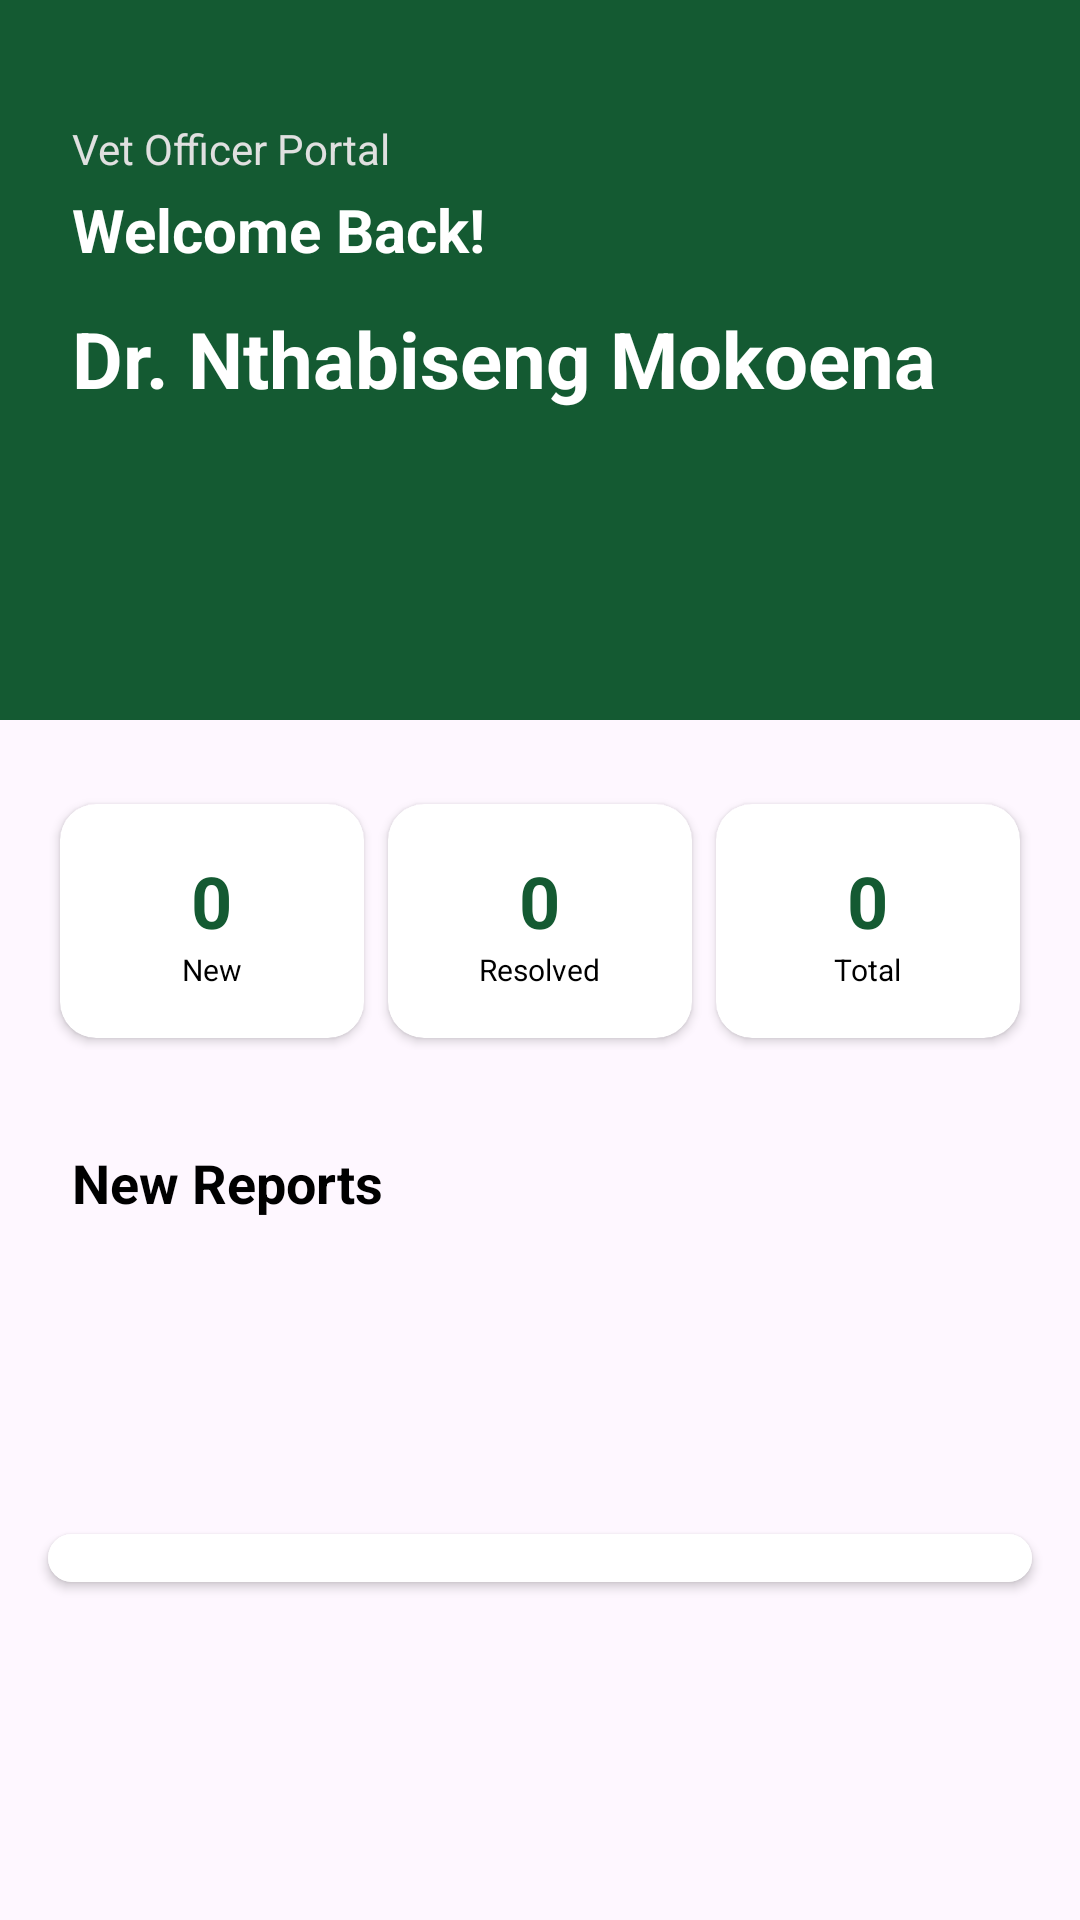

Android layout source for this screen:
<!-- AndroidManifest.xml: application theme Theme.DiseaseAlertLesotho -->
<!-- res/layout/fragment_vet_home.xml -->
<?xml version="1.0" encoding="utf-8"?>
<ScrollView xmlns:android="http://schemas.android.com/apk/res/android"
    xmlns:app="http://schemas.android.com/apk/res-auto"
    android:layout_width="match_parent"
    android:layout_height="match_parent"
    android:fillViewport="true">

    <androidx.constraintlayout.widget.ConstraintLayout
        android:layout_width="match_parent"
        android:layout_height="wrap_content">

        
        <View
            android:id="@+id/view_header"
            android:layout_width="match_parent"
            android:layout_height="240dp"
            android:background="@color/header_green"
            app:layout_constraintTop_toTopOf="parent" />

        <TextView
            android:id="@+id/tv_vet_portal"
            android:layout_width="wrap_content"
            android:layout_height="wrap_content"
            android:layout_marginStart="24dp"
            android:layout_marginTop="40dp"
            android:text="Vet Officer Portal"
            android:textColor="#E0E0E0"
            android:textSize="14sp"
            app:layout_constraintStart_toStartOf="parent"
            app:layout_constraintTop_toTopOf="parent" />

        <TextView
            android:id="@+id/tv_welcome_back"
            android:layout_width="wrap_content"
            android:layout_height="wrap_content"
            android:layout_marginStart="24dp"
            android:layout_marginTop="4dp"
            android:text="Welcome Back!"
            android:textColor="@color/white"
            android:textSize="20sp"
            android:textStyle="bold"
            app:layout_constraintStart_toStartOf="parent"
            app:layout_constraintTop_toBottomOf="@id/tv_vet_portal" />

        <TextView
            android:id="@+id/tv_vet_name"
            android:layout_width="wrap_content"
            android:layout_height="wrap_content"
            android:layout_marginStart="24dp"
            android:layout_marginTop="12dp"
            android:text="Dr. Nthabiseng Mokoena"
            android:textColor="@color/white"
            android:textSize="26sp"
            android:textStyle="bold"
            app:layout_constraintStart_toStartOf="parent"
            app:layout_constraintTop_toBottomOf="@id/tv_welcome_back" />

        
        <LinearLayout
            android:id="@+id/layout_stats"
            android:layout_width="match_parent"
            android:layout_height="wrap_content"
            android:layout_marginTop="24dp"
            android:orientation="horizontal"
            android:paddingHorizontal="16dp"
            app:layout_constraintTop_toBottomOf="@id/view_header">

            <androidx.cardview.widget.CardView
                android:layout_width="0dp"
                android:layout_height="wrap_content"
                android:layout_margin="4dp"
                android:layout_weight="1"
                app:cardBackgroundColor="@color/white"
                app:cardCornerRadius="12dp"
                app:cardElevation="2dp">
                <LinearLayout
                    android:layout_width="match_parent"
                    android:layout_height="wrap_content"
                    android:gravity="center"
                    android:orientation="vertical"
                    android:padding="16dp">
                    <TextView
                        android:id="@+id/tv_stat_new"
                        android:layout_width="wrap_content"
                        android:layout_height="wrap_content"
                        android:text="0"
                        android:textColor="@color/header_green"
                        android:textSize="24sp"
                        android:textStyle="bold" />
                    <TextView
                        android:layout_width="wrap_content"
                        android:layout_height="wrap_content"
                        android:text="New"
                        android:textColor="@color/black"
                        android:textSize="10sp" />
                </LinearLayout>
            </androidx.cardview.widget.CardView>

            <androidx.cardview.widget.CardView
                android:layout_width="0dp"
                android:layout_height="wrap_content"
                android:layout_margin="4dp"
                android:layout_weight="1"
                app:cardBackgroundColor="@color/white"
                app:cardCornerRadius="12dp"
                app:cardElevation="2dp">
                <LinearLayout
                    android:layout_width="match_parent"
                    android:layout_height="wrap_content"
                    android:gravity="center"
                    android:orientation="vertical"
                    android:padding="16dp">
                    <TextView
                        android:id="@+id/tv_stat_active"
                        android:layout_width="wrap_content"
                        android:layout_height="wrap_content"
                        android:text="0"
                        android:textColor="@color/header_green"
                        android:textSize="24sp"
                        android:textStyle="bold" />
                    <TextView
                        android:layout_width="wrap_content"
                        android:layout_height="wrap_content"
                        android:text="Resolved"
                        android:textColor="@color/black"
                        android:textSize="10sp" />
                </LinearLayout>
            </androidx.cardview.widget.CardView>

            <androidx.cardview.widget.CardView
                android:layout_width="0dp"
                android:layout_height="wrap_content"
                android:layout_margin="4dp"
                android:layout_weight="1"
                app:cardBackgroundColor="@color/white"
                app:cardCornerRadius="12dp"
                app:cardElevation="2dp">
                <LinearLayout
                    android:layout_width="match_parent"
                    android:layout_height="wrap_content"
                    android:gravity="center"
                    android:orientation="vertical"
                    android:padding="16dp">
                    <TextView
                        android:id="@+id/tv_stat_total"
                        android:layout_width="wrap_content"
                        android:layout_height="wrap_content"
                        android:text="0"
                        android:textColor="@color/header_green"
                        android:textSize="24sp"
                        android:textStyle="bold" />
                    <TextView
                        android:layout_width="wrap_content"
                        android:layout_height="wrap_content"
                        android:text="Total"
                        android:textColor="@color/black"
                        android:textSize="10sp" />
                </LinearLayout>
            </androidx.cardview.widget.CardView>
        </LinearLayout>

        <TextView
            android:id="@+id/tv_reports_title"
            android:layout_width="wrap_content"
            android:layout_height="wrap_content"
            android:layout_marginStart="24dp"
            android:layout_marginTop="32dp"
            android:text="New Reports"
            android:textColor="@color/black"
            android:textSize="18sp"
            android:textStyle="bold"
            app:layout_constraintStart_toStartOf="parent"
            app:layout_constraintTop_toBottomOf="@id/layout_stats" />

        
        <androidx.cardview.widget.CardView
            android:layout_width="match_parent"
            android:layout_height="wrap_content"
            android:layout_marginHorizontal="16dp"
            android:layout_marginTop="16dp"
            android:layout_marginBottom="24dp"
            app:cardBackgroundColor="@color/white"
            app:cardCornerRadius="16dp"
            app:cardElevation="2dp"
            app:layout_constraintBottom_toBottomOf="parent"
            app:layout_constraintTop_toBottomOf="@id/tv_reports_title">

            <LinearLayout
                android:id="@+id/layout_recent_reports"
                android:layout_width="match_parent"
                android:layout_height="wrap_content"
                android:background="@color/white"
                android:orientation="vertical"
                android:padding="8dp">

                <TextView
                    android:id="@+id/tv_no_reports_vet"
                    android:layout_width="match_parent"
                    android:layout_height="wrap_content"
                    android:gravity="center"
                    android:padding="24dp"
                    android:text="No reports found"
                    android:textColor="#757575"
                    android:visibility="gone" />

                
            </LinearLayout>
        </androidx.cardview.widget.CardView>

        <View
            android:layout_width="match_parent"
            android:layout_height="24dp"
            app:layout_constraintTop_toBottomOf="@id/tv_reports_title" />

    </androidx.constraintlayout.widget.ConstraintLayout>
</ScrollView>
<!-- resources referenced by this layout -->
<resources>
  <color name="black">#FF000000</color>
  <color name="header_green">#145A32</color>
  <color name="white">#FFFFFFFF</color>
  <style name="Theme.DiseaseAlertLesotho" parent="Base.Theme.DiseaseAlertLesotho" />
  <style name="Base.Theme.DiseaseAlertLesotho" parent="Theme.Material3.DayNight.NoActionBar">
          
          
      </style>
</resources>
